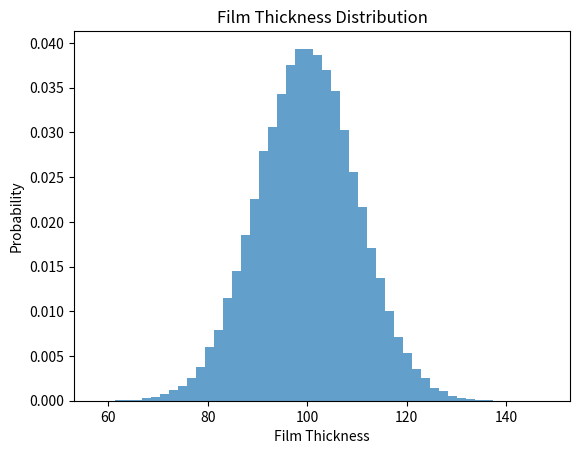

Reproduce this figure in Python.
import random
import numpy as np
import matplotlib.pyplot as plt

def simulate_film_thickness(num_particles, mean_thickness, thickness_std):
    film_thicknesses = np.random.normal(mean_thickness, thickness_std, num_particles)
    return film_thicknesses

# 设置模拟参数
num_particles = 100000  # 溅射原子数量
mean_thickness = 100  # 成膜厚度均值
thickness_std = 10  # 成膜厚度标准差

# 模拟溅射原子的成膜厚度均匀性
film_thicknesses = simulate_film_thickness(num_particles, mean_thickness, thickness_std)

# 绘制成膜厚度分布直方图
plt.hist(film_thicknesses, bins=50, density=True, alpha=0.7)
plt.xlabel('Film Thickness')
plt.ylabel('Probability')
plt.title('Film Thickness Distribution')
plt.show()
